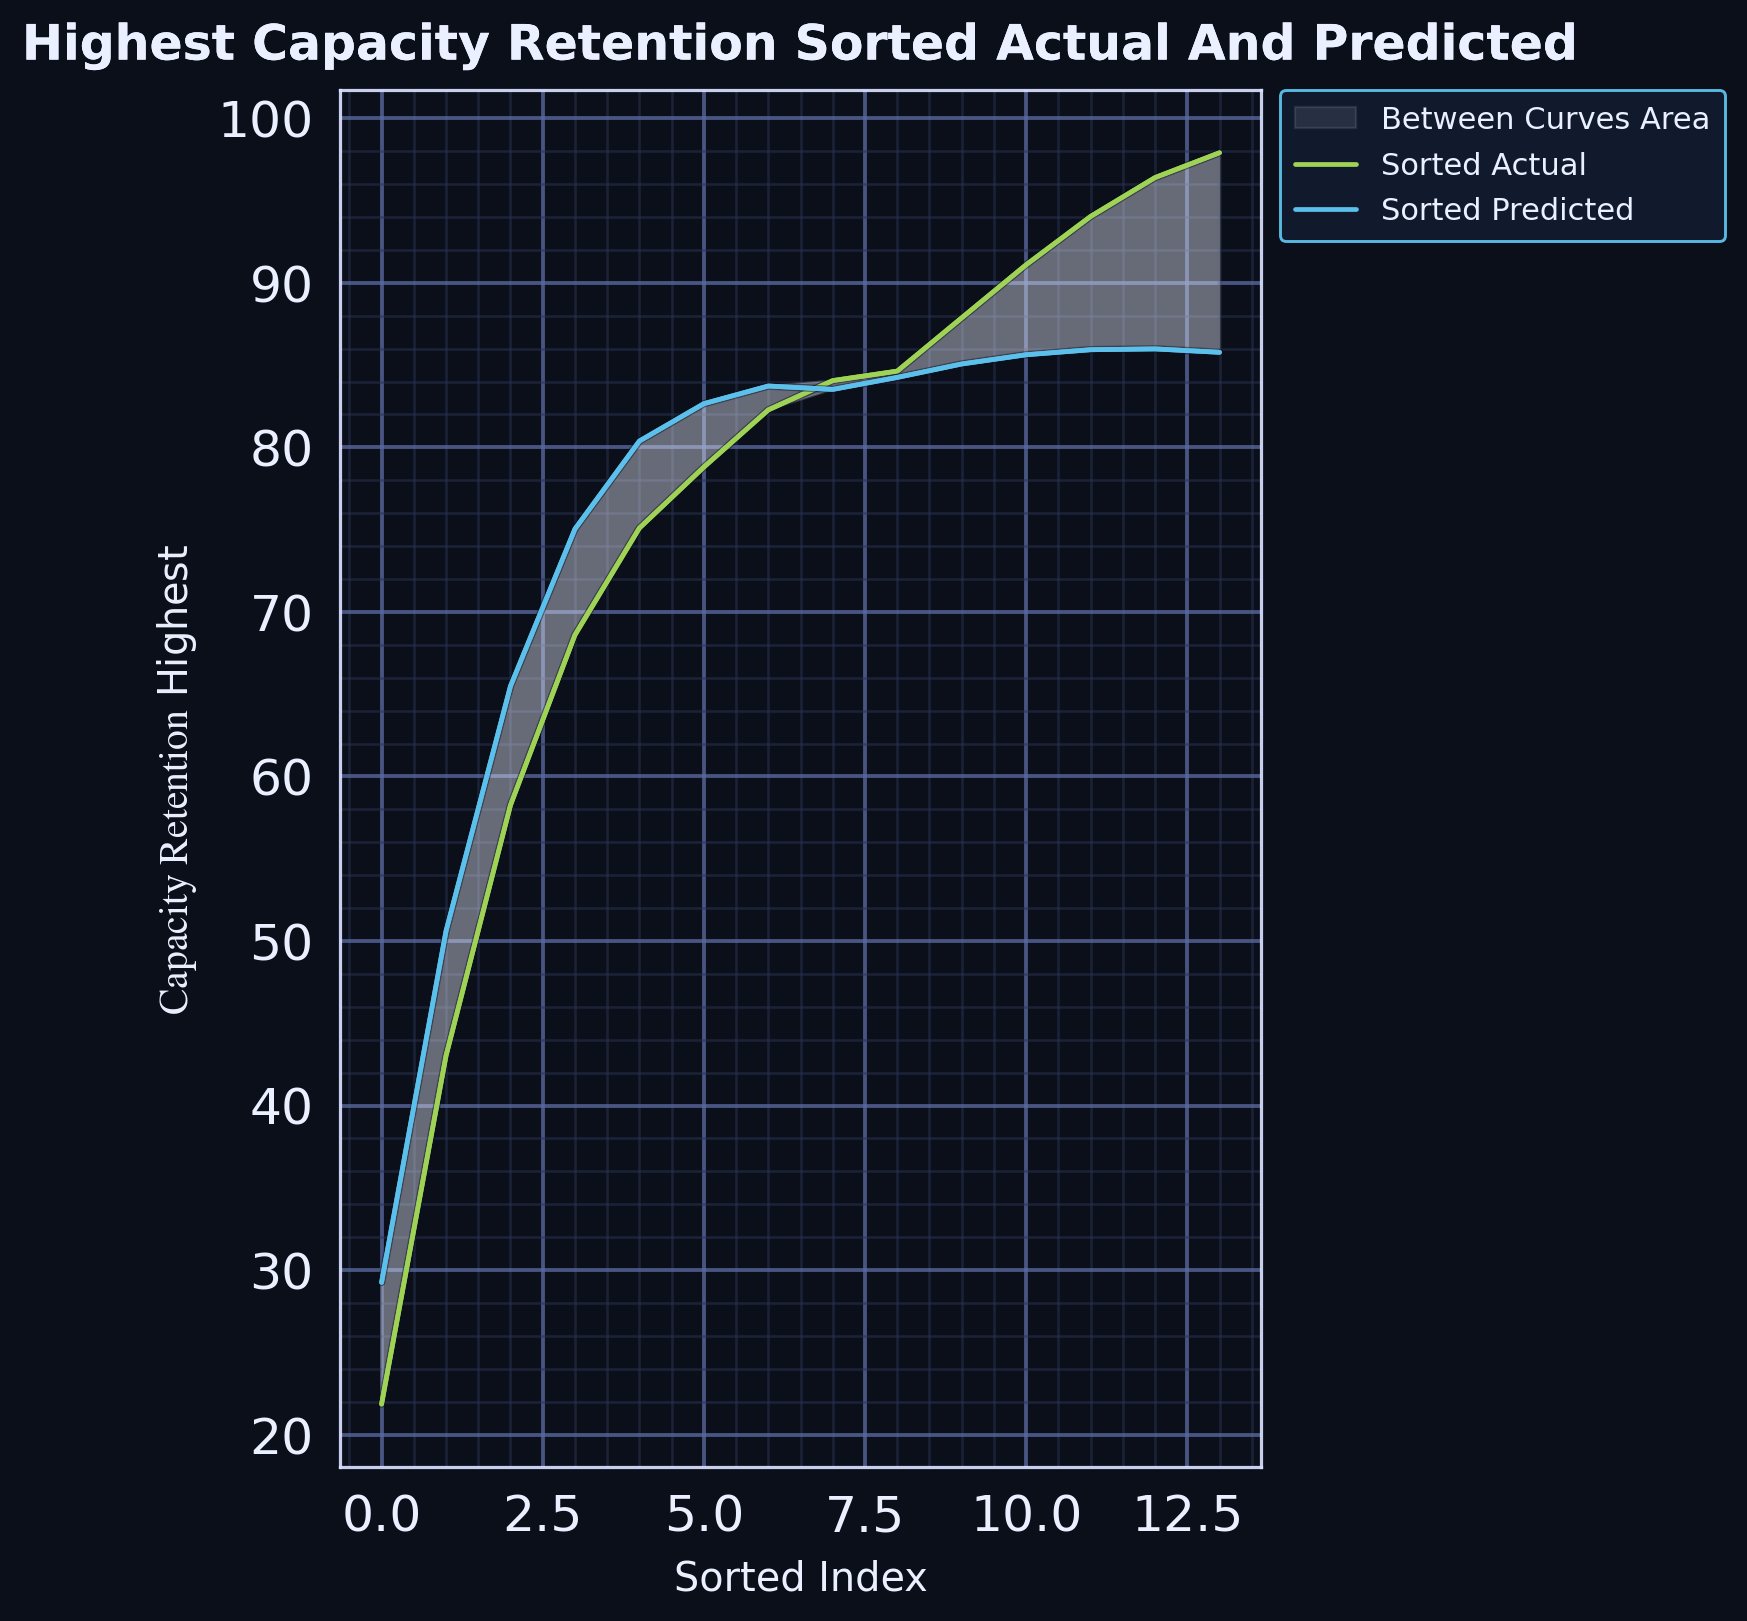

The table this chart was drawn from, first rows:
series, sorted_index, sorted_actual, sorted_predicted, smoothed_actual, smoothed_predicted, between_curves_lo, between_curves_hi
sorted_curves, 0.0, 27.0, 29.1, 21.86, 29.25, 21.86, 29.25
sorted_curves, 1.0, 37.0, 48.01, 43.03, 50.6, 43.03, 50.6
sorted_curves, 2.0, 50.0, 70.08, 58.26, 65.49, 58.26, 65.49
sorted_curves, 3.0, 77.0, 76.07, 68.6, 75.04, 68.6, 75.04
sorted_curves, 4.0, 78.0, 79.22, 75.1, 80.38, 75.1, 80.38
sorted_curves, 5.0, 79.0, 79.53, 78.8, 82.65, 78.8, 82.65
sorted_curves, 6.0, 80.0, 82.37, 82.28, 83.73, 82.28, 83.73
sorted_curves, 7.0, 82.0, 82.69, 84.06, 83.52, 83.52, 84.06
sorted_curves, 8.0, 82.8, 84.26, 84.63, 84.25, 84.25, 84.63
sorted_curves, 9.0, 83.0, 85.21, 87.87, 85.06, 85.06, 87.87
sorted_curves, 10.0, 95.0, 85.84, 91.1, 85.63, 85.63, 91.1
sorted_curves, 11.0, 96.0, 85.84, 94.03, 85.93, 85.93, 94.03
sorted_curves, 12.0, 96.1, 85.84, 96.4, 85.98, 85.98, 96.4
sorted_curves, 13.0, 97.0, 85.84, 97.9, 85.77, 85.77, 97.9
